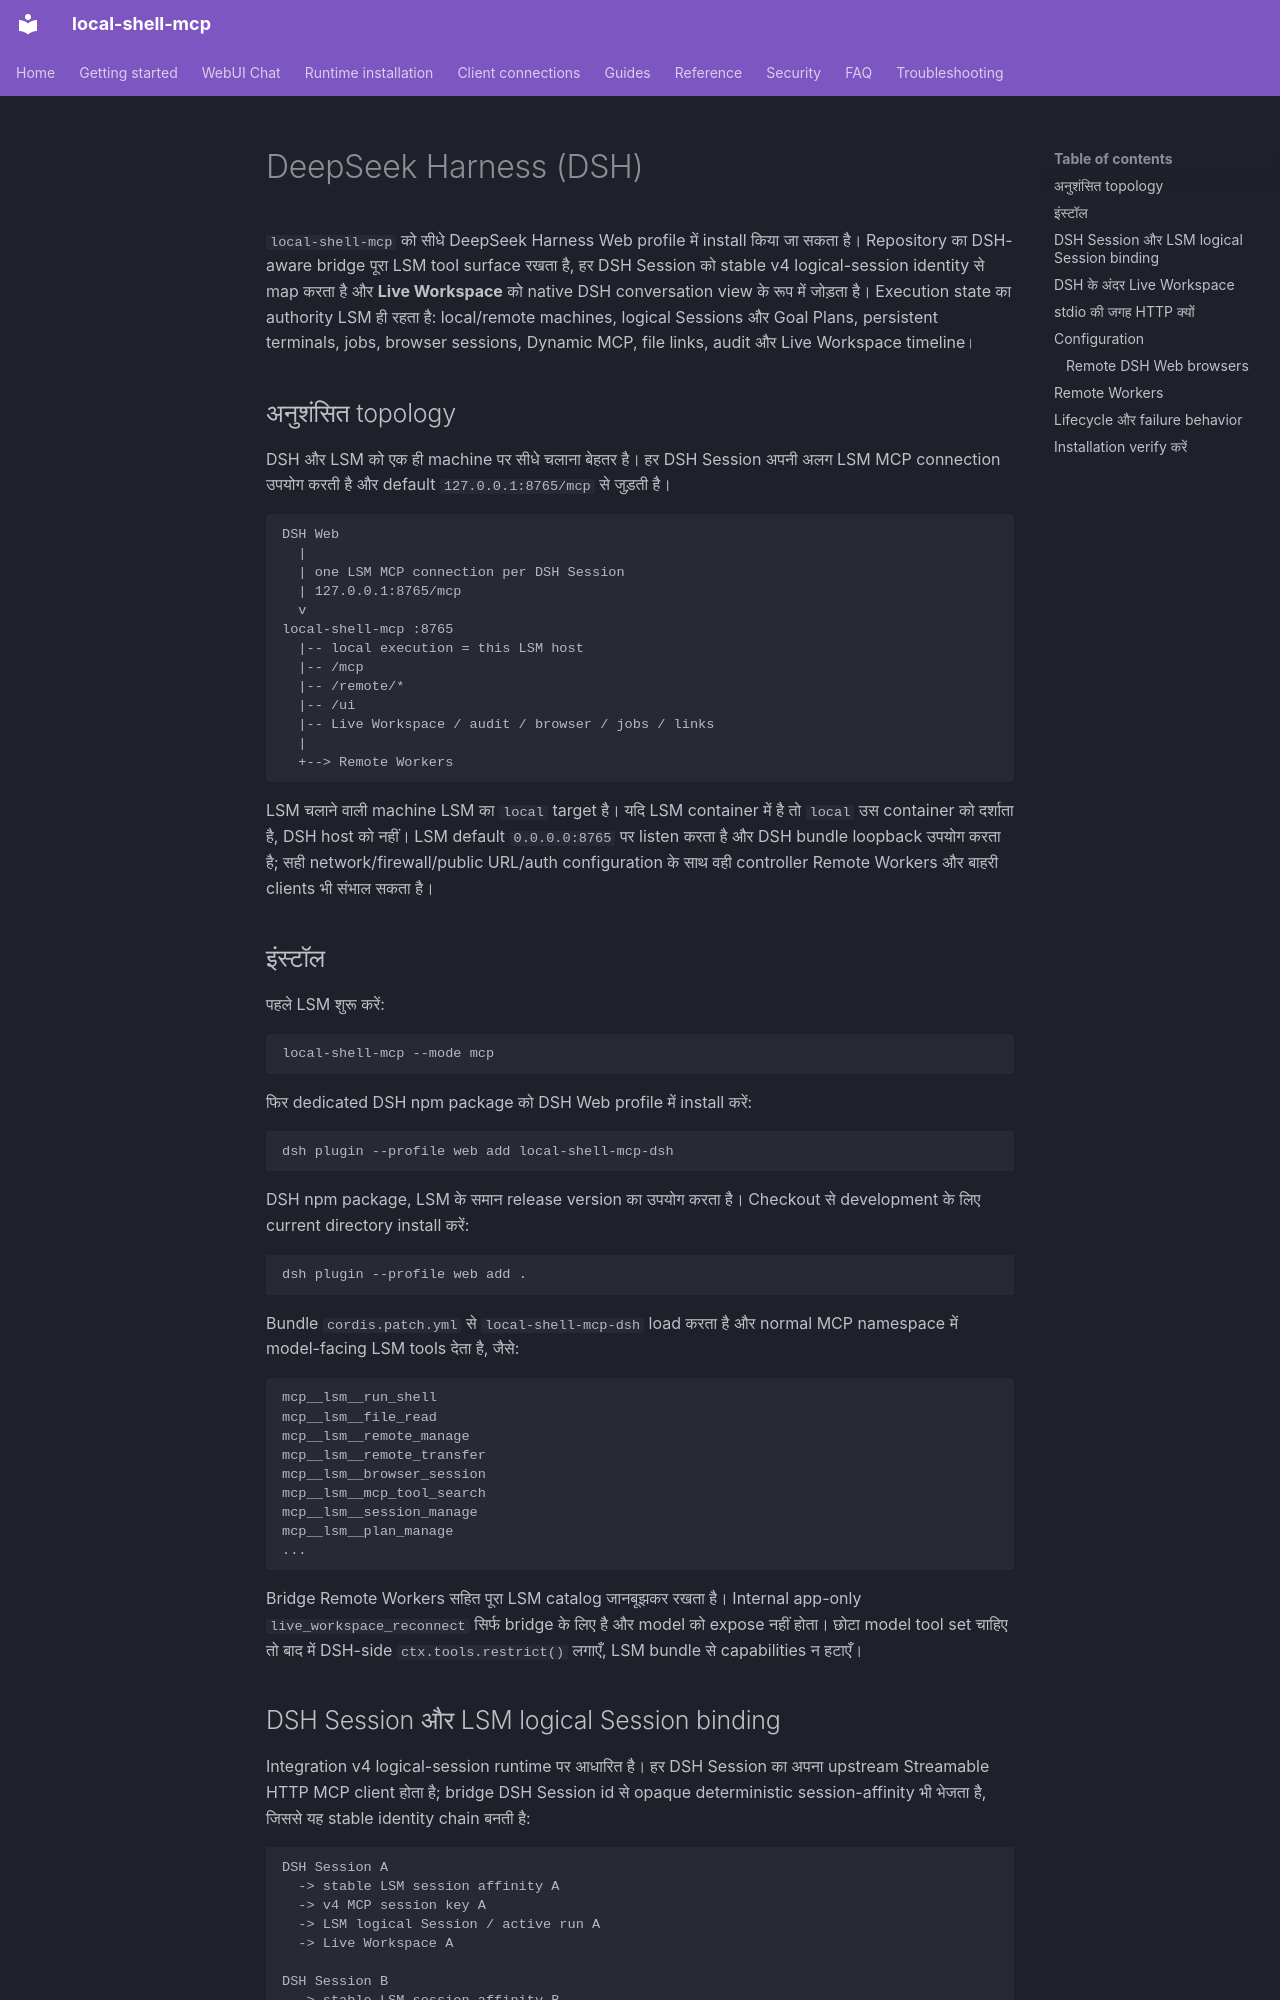

repository: fwerkor/local-shell-mcp · page: clients/deepseek-harness.hi/index.html · generator: mkdocs

<!-- i18n-source-sha256: 9deaf97f0af15e7af335b40fcf9fe8bc468623d1947e6f8c9afaf7dfaebcc036 -->
# DeepSeek Harness (DSH)

`local-shell-mcp` को सीधे DeepSeek Harness Web profile में install किया जा सकता है। Repository का DSH-aware bridge पूरा LSM tool surface रखता है, हर DSH Session को stable v4 logical-session identity से map करता है और **Live Workspace** को native DSH conversation view के रूप में जोड़ता है। Execution state का authority LSM ही रहता है: local/remote machines, logical Sessions और Goal Plans, persistent terminals, jobs, browser sessions, Dynamic MCP, file links, audit और Live Workspace timeline।

## अनुशंसित topology

DSH और LSM को एक ही machine पर सीधे चलाना बेहतर है। हर DSH Session अपनी अलग LSM MCP connection उपयोग करती है और default `127.0.0.1:8765/mcp` से जुड़ती है।

```text
DSH Web
  |
  | one LSM MCP connection per DSH Session
  | 127.0.0.1:8765/mcp
  v
local-shell-mcp :8765
  |-- local execution = this LSM host
  |-- /mcp
  |-- /remote/*
  |-- /ui
  |-- Live Workspace / audit / browser / jobs / links
  |
  +--> Remote Workers
```

LSM चलाने वाली machine LSM का `local` target है। यदि LSM container में है तो `local` उस container को दर्शाता है, DSH host को नहीं। LSM default `0.0.0.0:8765` पर listen करता है और DSH bundle loopback उपयोग करता है; सही network/firewall/public URL/auth configuration के साथ वही controller Remote Workers और बाहरी clients भी संभाल सकता है।

## इंस्टॉल

पहले LSM शुरू करें:

```bash
local-shell-mcp --mode mcp
```

फिर dedicated DSH npm package को DSH Web profile में install करें:

```bash
dsh plugin --profile web add local-shell-mcp-dsh
```

DSH npm package, LSM के समान release version का उपयोग करता है। Checkout से development के लिए current directory install करें:

```bash
dsh plugin --profile web add .
```

Bundle `cordis.patch.yml` से `local-shell-mcp-dsh` load करता है और normal MCP namespace में model-facing LSM tools देता है, जैसे:

```text
mcp__lsm__run_shell
mcp__lsm__file_read
mcp__lsm__remote_manage
mcp__lsm__remote_transfer
mcp__lsm__browser_session
mcp__lsm__mcp_tool_search
mcp__lsm__session_manage
mcp__lsm__plan_manage
...
```

Bridge Remote Workers सहित पूरा LSM catalog जानबूझकर रखता है। Internal app-only `live_workspace_reconnect` सिर्फ bridge के लिए है और model को expose नहीं होता। छोटा model tool set चाहिए तो बाद में DSH-side `ctx.tools.restrict()` लगाएँ, LSM bundle से capabilities न हटाएँ।
